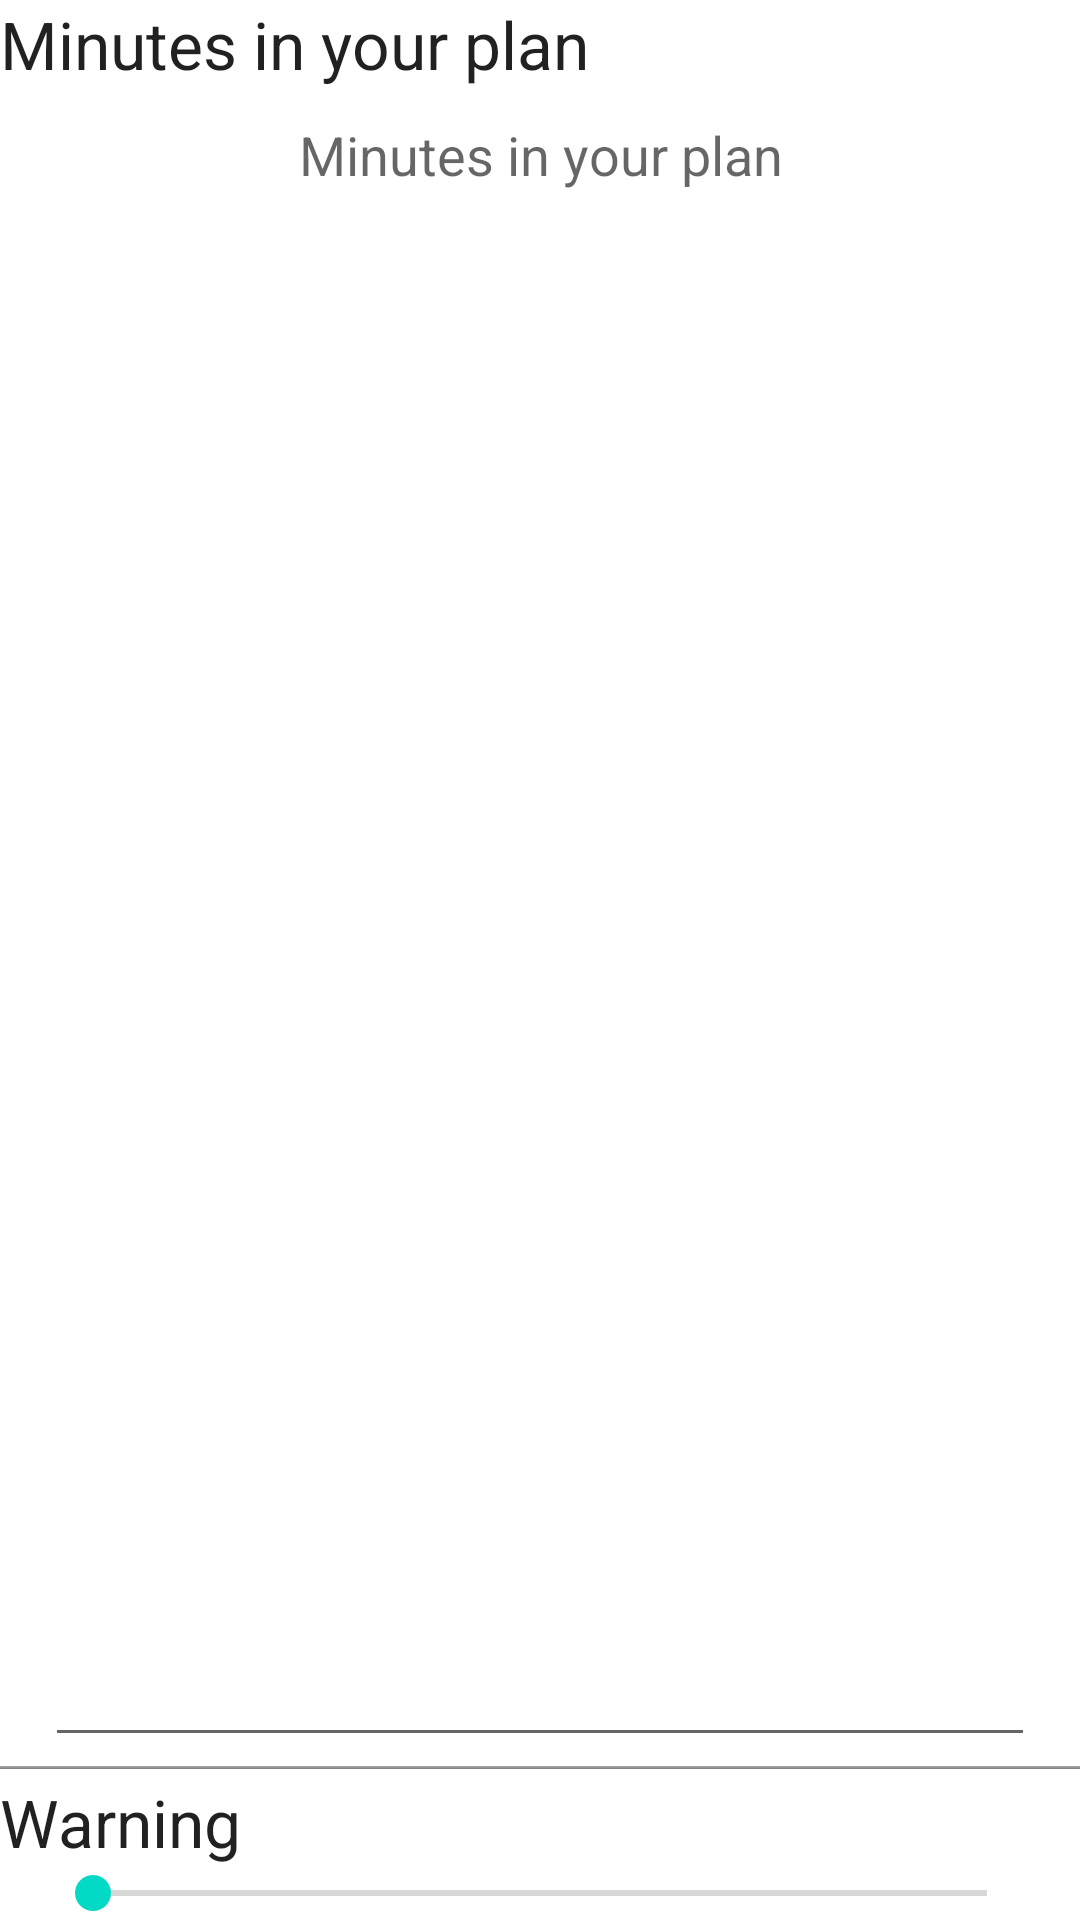

The Android layout XML behind this screen, and the referenced resources:
<!-- AndroidManifest.xml: fallback theme Theme.MaterialComponents.DayNight.NoActionBar -->
<!-- res/layout/conf_alerta_minutos.xml -->
<?xml version="1.0" encoding="utf-8"?>

<LinearLayout xmlns:android="http://schemas.android.com/apk/res/android"
    android:layout_width="match_parent"
    android:layout_height="wrap_content"
    android:orientation="vertical">

    <TextView
        android:id="@+id/textView1"
        android:layout_width="match_parent"
        android:layout_height="wrap_content"
        android:layout_gravity="center_horizontal"
        android:text="@string/minutosPlan"
        android:textAppearance="@android:style/TextAppearance.Large" />

    <EditText
        android:id="@+id/txtDefMinutosPlan"
        android:layout_width="match_parent"
        android:layout_height="wrap_content"
        android:layout_marginLeft="15dp"
        android:layout_marginRight="15dp"
        android:layout_weight="0.10"
        android:ems="10"
        android:inputType="number" android:maxLength="5" android:gravity="center_horizontal" android:selectAllOnFocus="true" android:hint="@string/minutosPlan" android:lines="1"/>

    <ImageView
        android:id="@+id/imageView1"
        android:layout_width="match_parent"
        android:layout_height="1dp"
        android:layout_marginBottom="3dp"
        android:layout_marginTop="3dp"
        android:scaleType="fitXY"
        android:src="@android:drawable/bottom_bar" />

    <TextView
        android:id="@+id/lblAlerta"
        android:layout_width="match_parent"
        android:layout_height="wrap_content"
        android:text="@string/porcentajeAlerta"
        android:textAppearance="@android:style/TextAppearance.Large" />

    <SeekBar
        android:id="@+id/skbPorcentaje"
        android:layout_width="match_parent"
        android:layout_height="wrap_content"
        android:max="100" android:layout_marginRight="15dp" android:layout_marginLeft="15dp"/>

</LinearLayout>
<!-- resources referenced by this layout -->
<resources>
  <string name="minutosPlan">Minutes in your plan</string>
  <string name="porcentajeAlerta">Warning</string>
</resources>
